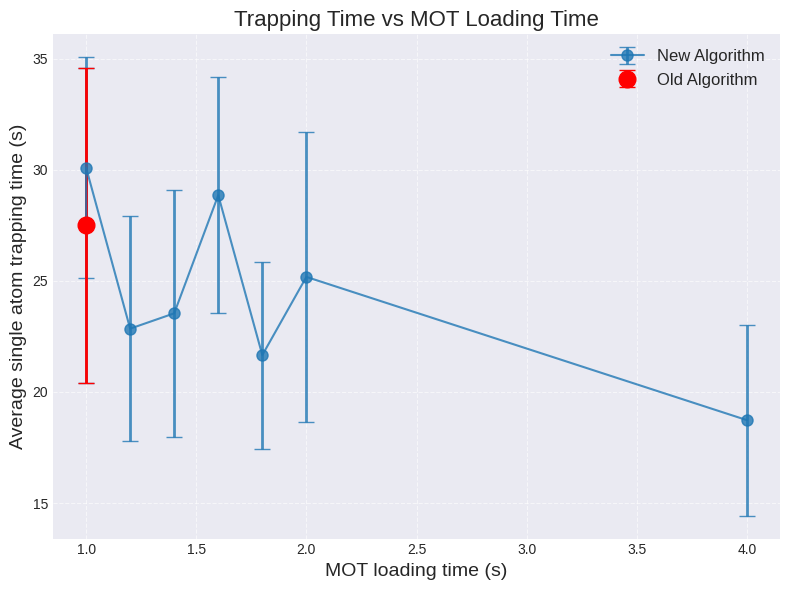
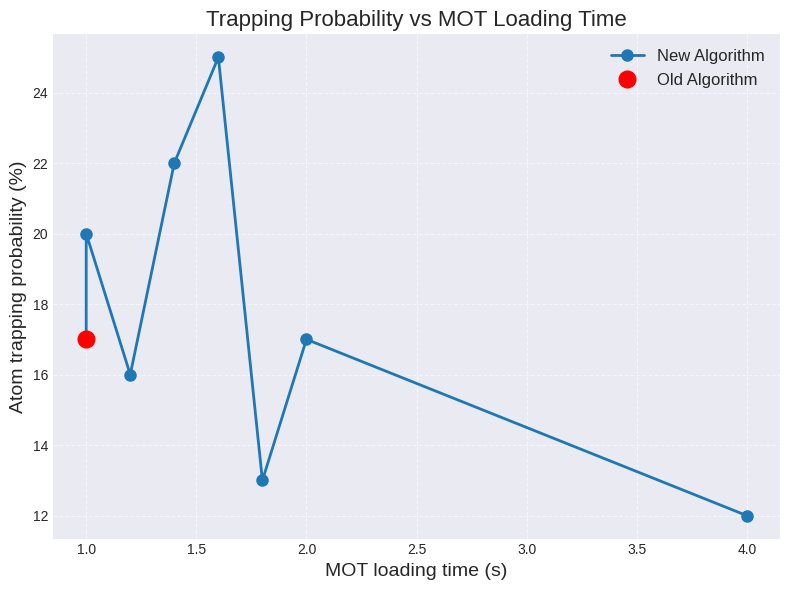
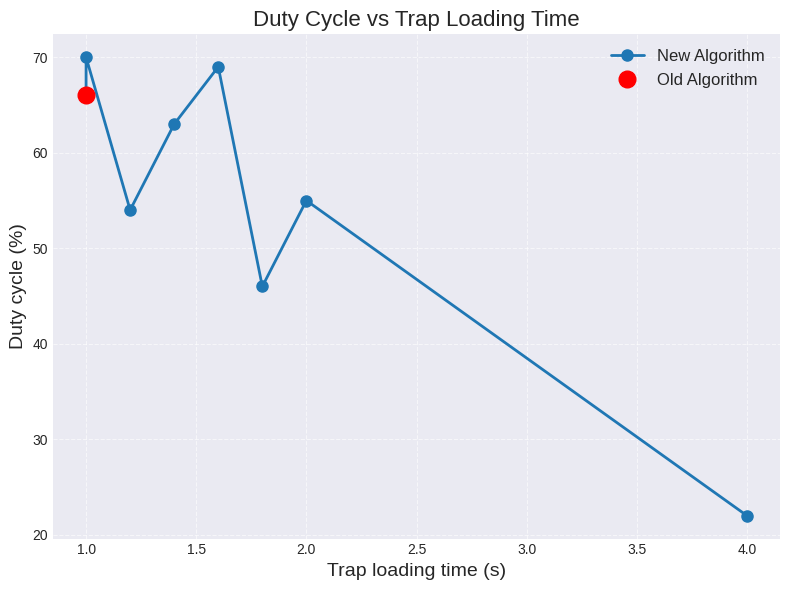

These figures' Python source, in order:
import matplotlib.pyplot as plt

# Use a clean modern style
plt.style.use('seaborn-v0_8-darkgrid')

# Data extracted from your text
mot_load_times = [1.0, 1.0, 1.2, 1.4, 1.6, 1.8, 2.0, 4.0]  # s
trapping_times = [27.50, 30.10, 22.85, 23.54, 28.86, 21.66, 25.18, 18.73]  # s
trapping_time_errors = [7.08, 4.97, 5.07, 5.57, 5.30, 4.21, 6.53, 4.30]  # s
trapping_probs = [17, 20, 16, 22, 25, 13, 17, 12]  # %
duty_cycles = [66, 70, 54, 63, 69, 46, 55, 22]  # %

# Identify the index of the old algorithm
old_idx = 0

# Helper function to plot with consistent styling
def plot_common(xlabel, ylabel, title):
    plt.xlabel(xlabel, fontsize=14)
    plt.ylabel(ylabel, fontsize=14)
    plt.title(title, fontsize=16)
    plt.legend(fontsize=12)
    plt.grid(True, which='both', linestyle='--', alpha=0.6)
    plt.tight_layout()

# Plot 1: Trapping time vs MOT loading time with error bars
plt.figure(figsize=(8, 6))
plt.errorbar(mot_load_times, trapping_times, yerr=trapping_time_errors, 
             fmt='o-', color='tab:blue', ecolor='tab:blue', elinewidth=2, capsize=6, alpha=0.8, markersize=8, label='New Algorithm')
plt.errorbar(mot_load_times[old_idx], trapping_times[old_idx], yerr=trapping_time_errors[old_idx],
             fmt='o', color='red', ecolor='red', elinewidth=2, capsize=6, markersize=12, label='Old Algorithm')
plot_common('MOT loading time (s)', 'Average single atom trapping time (s)', 'Trapping Time vs MOT Loading Time')

# Plot 2: Trapping probability vs MOT loading time
plt.figure(figsize=(8, 6))
plt.plot(mot_load_times, trapping_probs, 'o-', color='tab:blue', linewidth=2, markersize=8, label='New Algorithm')
plt.plot(mot_load_times[old_idx], trapping_probs[old_idx], 'o', color='red', markersize=12, label='Old Algorithm')
plot_common('MOT loading time (s)', 'Atom trapping probability (%)', 'Trapping Probability vs MOT Loading Time')

# Plot 3: Duty cycle vs Trap loading time
plt.figure(figsize=(8, 6))
plt.plot(mot_load_times, duty_cycles, 'o-', color='tab:blue', linewidth=2, markersize=8, label='New Algorithm')
plt.plot(mot_load_times[old_idx], duty_cycles[old_idx], 'o', color='red', markersize=12, label='Old Algorithm')
plot_common('Trap loading time (s)', 'Duty cycle (%)', 'Duty Cycle vs Trap Loading Time')

plt.show()

